Run: headless pygame with SDL's dummy video driver; simulated clock (each Clock.tick advances the game by its frame time, no real sleeping); random seed 0; keys injected as events and as key.get_pressed() state; mouse plan: one left click at the window centre at the start of phase 2, then a move to the lower-right quarter at the start of phase 3.
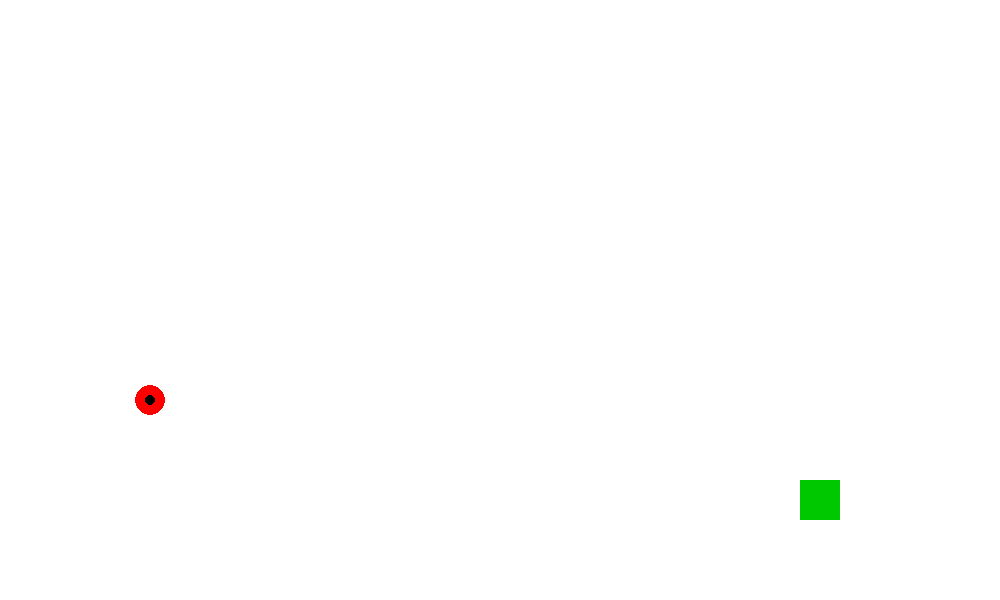
Frame 1 of 4 · flips 1–60 · no input
Frame 2 of 4 · flips 61–180 · clicked the window centre · tapped SPACE, RETURN · held RIGHT (→), D · screen unchanged from frame 1, image omitted
Frame 3 of 4 · flips 181–300 · moved the mouse to the lower-right quarter · held DOWN (↓), S · screen unchanged from frame 2, image omitted
Frame 4 of 4 · flips 301–420 · held LEFT (←), A, UP (↑), W · screen unchanged from frame 3, image omitted

The pygame program that drew these frames:

import pygame
import math
import random

# Инциализация на pygame
pygame.init()
pygame.mixer.init()

# Прозореца
width = 1000
height = 600
screen = pygame.display.set_mode((width, height))
pygame.display.set_caption("Angry Birds")

# Цветове
white = (255, 255, 255)
red = (255, 0, 0)
green = (0, 200, 0)
black = (0, 0, 0)

# Позиция на прашкатаа
sligshot_x, sligshot_y = 150, height - 200

# Състояние
dragging = False
bird_pos = [sligshot_x, sligshot_y]
bird_velocity = [0, 0]
bird_radius = 15
gravity = 0.5
launced = False
launcher_timer = 0

# Мишена
target_rect = pygame.Rect(800, height - 120, 40, 40)
target_hit = False

new_game = False

clock = pygame.time.Clock()
running = True
while running:
    dt = clock.tick(60)
    screen.fill(white)
    for event in pygame.event.get():
        if event.type == pygame.QUIT:
            running = False
        elif event.type == pygame.MOUSEBUTTONDOWN: # започваш дърпането
            if not launced:
                mouse_x, mouse_y = pygame.mouse.get_pos()
                distance = math.hypot(mouse_x - bird_pos[0], mouse_y - bird_pos[1])
                if distance <= bird_radius:
                    dragging = True

        # пускане на птицата
        elif event.type == pygame.MOUSEBUTTONUP:
            if dragging:
                dragging = False
                launced = True
                mouse_x, mouse_y = pygame.mouse.get_pos()
                dx = sligshot_x - mouse_x
                dy = sligshot_y - mouse_y
                bird_velocity = [dx * 0.2, dy * 0.2]

    # ако дърпаш птицата
    if dragging:
        mouse_x, mouse_y = pygame.mouse.get_pos()
        bird_pos[0] = mouse_x
        bird_pos[1] = mouse_y

    # ако си я изстрелял
    elif launced:
        bird_velocity[1] += gravity
        bird_pos[0] += bird_velocity[0]
        bird_pos[1] += bird_velocity[1]
        launcher_timer += dt
        if (bird_pos[0] > width or bird_pos[1] > height or launcher_timer > 5000):  # and not target_hit:
            bird_pos = [sligshot_x, sligshot_y]
            bird_velocity = [0, 0]
            launced = False
    # Проверка за сблъсък с мишенага
    if not target_hit:
        bird_rect = pygame.Rect(bird_pos[0] - bird_radius, bird_pos[1] - bird_radius, bird_radius * 2,
        bird_radius * 2)
        if bird_rect.colliderect(target_rect):
            target_hit = True
            bird_pos = [sligshot_x, sligshot_y]
            bird_velocity = [0, 0]
            launced = False
            new_game = True

    # Рисуване
    pygame.draw.circle(screen, red, (int(bird_pos[0]), int(bird_pos[1])), bird_radius)
    pygame.draw.line(screen, black, (sligshot_x, sligshot_y), (int(bird_pos[0]), int(bird_pos[1])), 2)
    pygame.draw.circle(screen, black, (sligshot_x, sligshot_y), 5)
    if not target_hit:
        pygame.draw.rect(screen, green, target_rect)
    if new_game:
        target_rect = pygame.Rect(random.randint(400, 800 - 60), random.randint(0, height - 120), 40, 40)
        target_hit = False
        launced = dragging = False
        new_game = False



    pygame.display.update()


pygame.quit()
